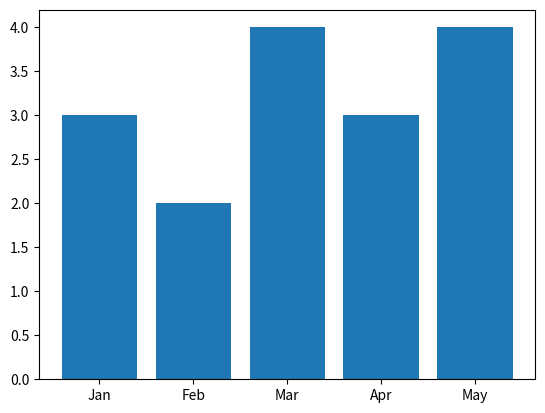

This chart was generated by the following Python code:
import matplotlib.pyplot as plt

y = [3, 2, 4, 3, 4]
x = ['Jan', 'Feb', 'Mar', 'Apr', 'May']
plt.bar(x, y)
plt.show()
